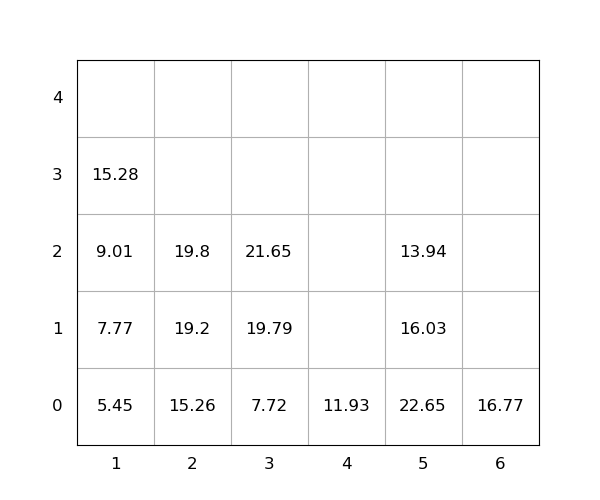

Values plotted in this chart, from the file beside it:
idx, loc_x, loc_y, loc_z, weight, seq, emerg, reloc, size(ft)
1, 5, 0, 0, 22.65, 1, 0, 1.0, 20
2, 3, 0, 0, 7.72, 2, 0, 0, 20
3, 3, 0, 1, 19.79, 3, 0, 0, 20
4, 1, 0, 0, 5.45, 4, 0, 0, 20
5, 2, 0, 0, 15.26, 5, 0, 0, 20
6, 2, 0, 1, 19.2, 6, 0, 0, 20
7, 6, 0, 0, 16.77, 7, 0, 0, 20
8, 5, 0, 1, 16.03, 8, 0, 1.0, 20
9, 3, 0, 2, 21.65, 9, 0, 0, 20
10, 5, 0, 2, 13.94, 10, 0, 1.0, 20
11, 2, 0, 2, 19.8, 11, 0, 0, 20
12, 1, 0, 1, 7.77, 12, 0, 0, 20
13, 4, 0, 0, 11.93, 13, 0, 0, 20
14, 1, 0, 2, 9.01, 14, 0, 0, 20
15, 1, 0, 3, 15.28, 15, 0, 0, 20
